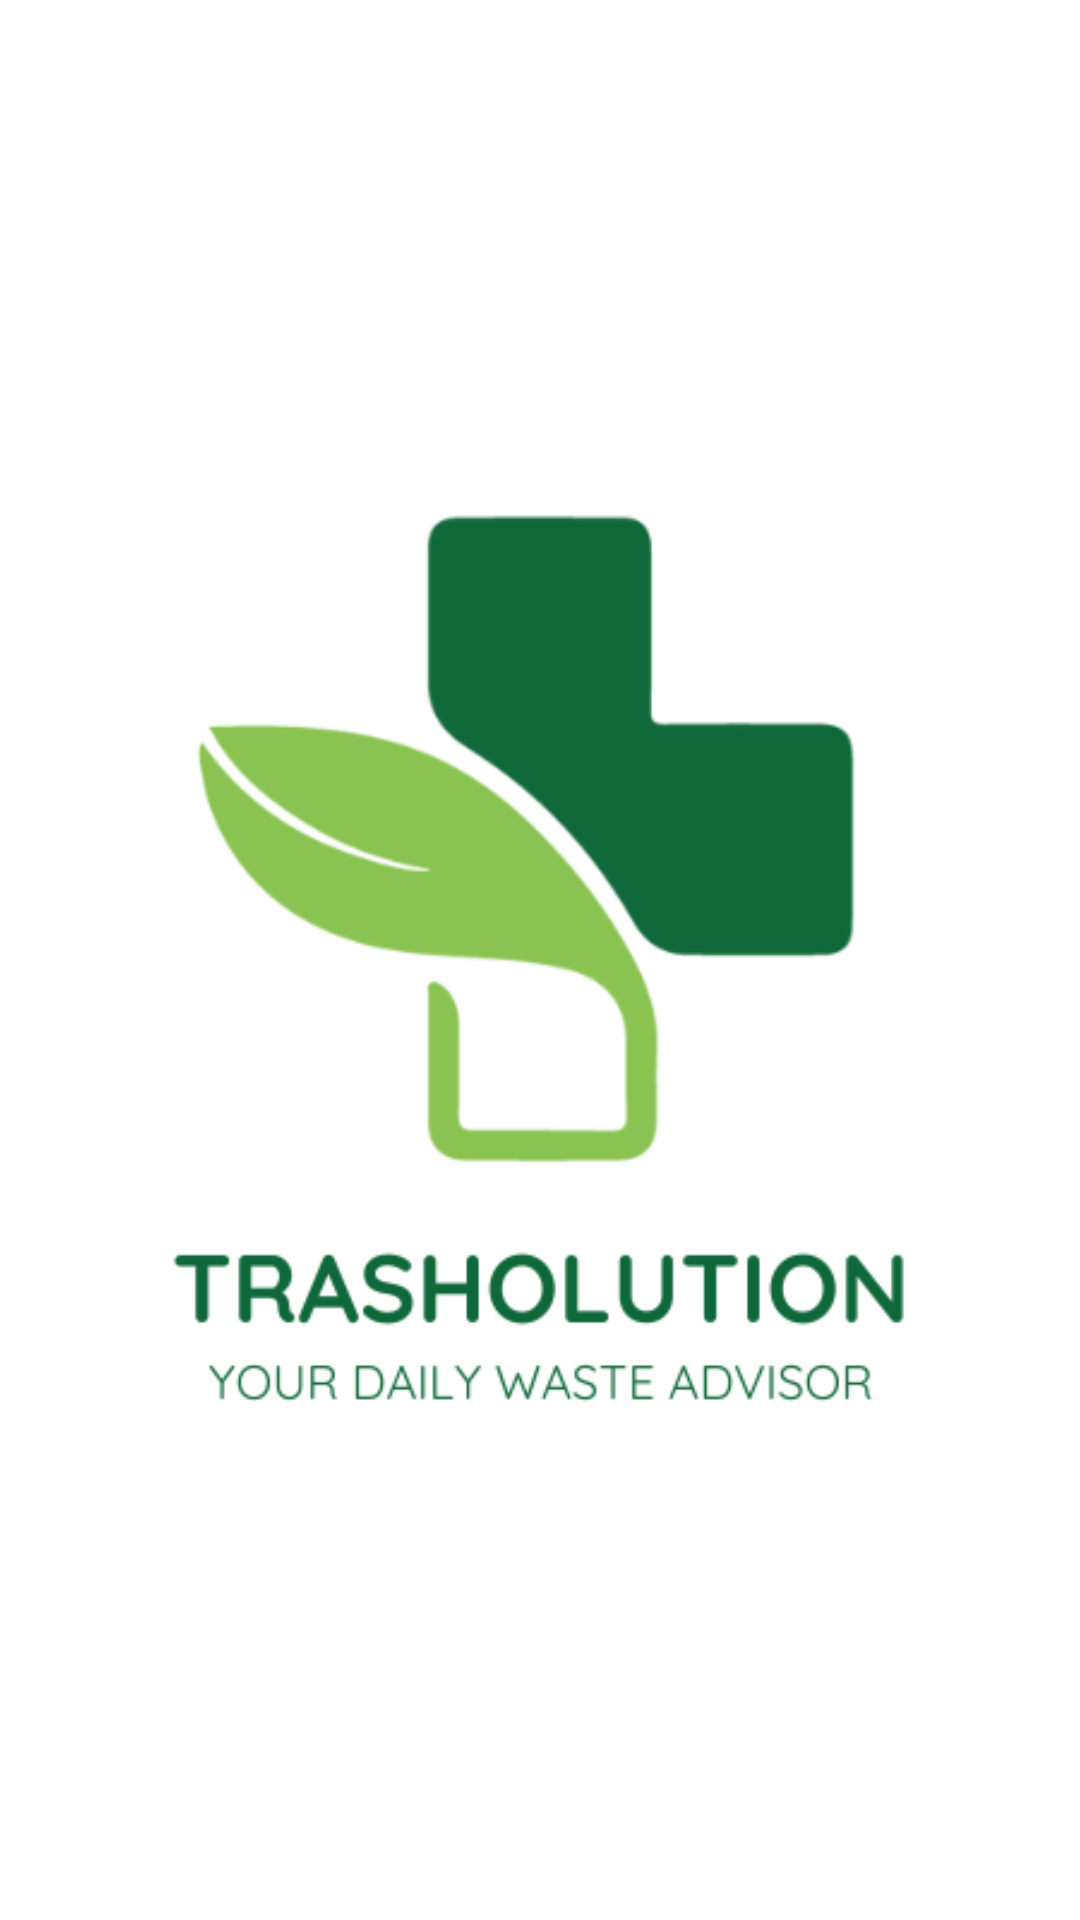

Android layout source for this screen:
<!-- AndroidManifest.xml: application theme Theme.Trasholution -->
<!-- res/layout/activity_splash.xml -->
<?xml version="1.0" encoding="utf-8"?>
<androidx.constraintlayout.widget.ConstraintLayout xmlns:android="http://schemas.android.com/apk/res/android"
    xmlns:app="http://schemas.android.com/apk/res-auto"
    xmlns:tools="http://schemas.android.com/tools"
    android:layout_width="match_parent"
    android:layout_height="match_parent"
    tools:context=".ui.splash.SplashActivity">

    <ImageView
        android:layout_width="400dp"
        android:layout_height="400dp"
        app:layout_constraintStart_toStartOf="parent"
        app:layout_constraintEnd_toEndOf="parent"
        app:layout_constraintTop_toTopOf="parent"
        app:layout_constraintBottom_toBottomOf="parent"
        android:src="@drawable/splash_trasholution"/>


</androidx.constraintlayout.widget.ConstraintLayout>
<!-- resources referenced by this layout -->
<resources>
  <!-- drawable splash_trasholution: png bitmap (drawable, 28760 bytes) -->
  <style name="Theme.Trasholution" parent="Theme.MaterialComponents.DayNight.DarkActionBar">
          
          <item name="colorPrimary">@color/lime</item>
          <item name="colorPrimaryVariant">@color/dark_green</item>
          <item name="colorOnPrimary">@color/white</item>
          
          <item name="colorSecondary">@color/teal_200</item>
          <item name="colorSecondaryVariant">@color/teal_700</item>
          <item name="colorOnSecondary">@color/black</item>
          
          <item name="android:statusBarColor">?attr/colorPrimaryVariant</item>
          
      </style>
  <color name="lime">#88C251</color>
  <color name="dark_green">#0F6839</color>
  <color name="white">#FFFFFFFF</color>
  <color name="teal_200">#FF03DAC5</color>
  <color name="teal_700">#0F6839</color>
  <color name="black">#FF000000</color>
</resources>
